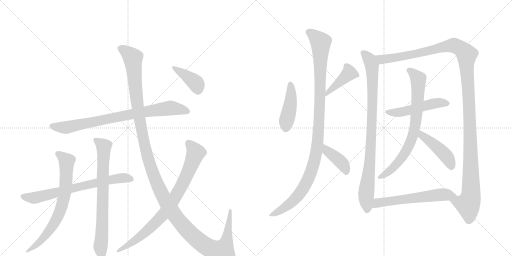
t = 0.00 s
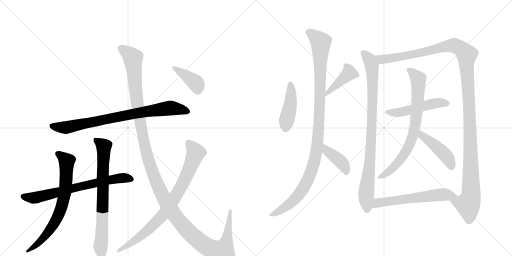
t = 2.87 s
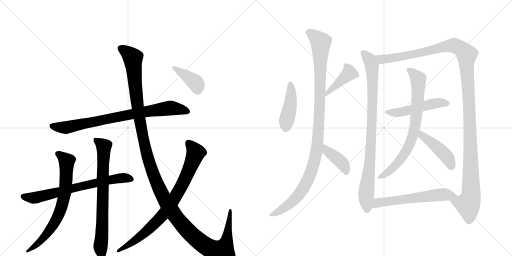
t = 5.74 s
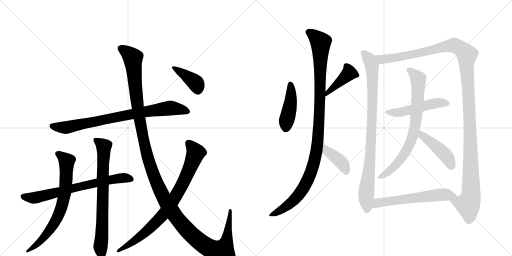
t = 8.61 s
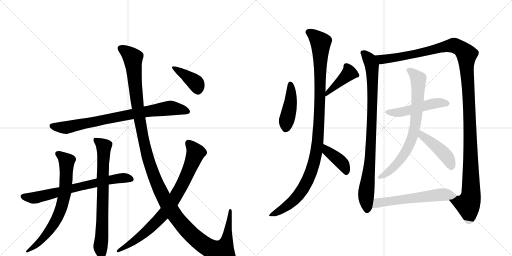
t = 11.48 s
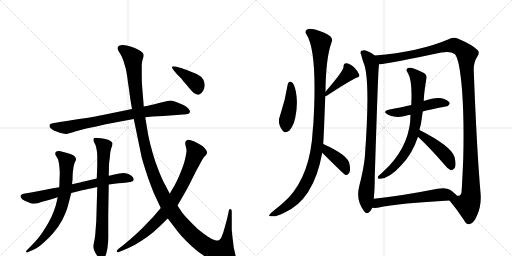
t = 14.35 s

The animated SVG that drew these frames (rendered in a browser with its animation timeline set to each time). Animation: 17 CSS @keyframes rules; one cycle of 14.35 s.

<svg version="1.1" viewBox="0 0 2048 1024" xmlns="http://www.w3.org/2000/svg">
  <g stroke="lightgray" stroke-dasharray="1,1" stroke-width="1" transform="scale(4, 4)">
    <line x1="0" y1="0" x2="256" y2="256"></line>
    <line x1="256" y1="0" x2="0" y2="256"></line>
    <line x1="128" y1="0" x2="128" y2="256"></line>
    <line x1="0" y1="128" x2="256" y2="128"></line>
    <line x1="256" y1="0" x2="512" y2="256"></line>
    <line x1="512" y1="0" x2="256" y2="256"></line>
    <line x1="384" y1="0" x2="384" y2="256"></line>
    <line x1="256" y1="128" x2="512" y2="128"></line>
  </g>
<g transform="scale(1, -1) translate(0, -850)">
   <style type="text/css">
    @keyframes keyframes0 {
      from {
       stroke: black;
       stroke-dashoffset: 808;
       stroke-width: 128;
       }
       72% {
       animation-timing-function: step-end;
       stroke: black;
       stroke-dashoffset: 0;
       stroke-width: 128;
       }
       to {
       stroke: black;
       stroke-width: 1024;
       }
       }
       #make-me-a-hanzi-animation-0 {
         animation: keyframes0 0.907552s both;
         animation-delay: 0.000000s;
         animation-timing-function: linear;
       }
    @keyframes keyframes1 {
      from {
       stroke: black;
       stroke-dashoffset: 706;
       stroke-width: 128;
       }
       70% {
       animation-timing-function: step-end;
       stroke: black;
       stroke-dashoffset: 0;
       stroke-width: 128;
       }
       to {
       stroke: black;
       stroke-width: 1024;
       }
       }
       #make-me-a-hanzi-animation-1 {
         animation: keyframes1 0.824544s both;
         animation-delay: 0.907552s;
         animation-timing-function: linear;
       }
    @keyframes keyframes2 {
      from {
       stroke: black;
       stroke-dashoffset: 717;
       stroke-width: 128;
       }
       70% {
       animation-timing-function: step-end;
       stroke: black;
       stroke-dashoffset: 0;
       stroke-width: 128;
       }
       to {
       stroke: black;
       stroke-width: 1024;
       }
       }
       #make-me-a-hanzi-animation-2 {
         animation: keyframes2 0.833496s both;
         animation-delay: 1.732096s;
         animation-timing-function: linear;
       }
    @keyframes keyframes3 {
      from {
       stroke: black;
       stroke-dashoffset: 739;
       stroke-width: 128;
       }
       71% {
       animation-timing-function: step-end;
       stroke: black;
       stroke-dashoffset: 0;
       stroke-width: 128;
       }
       to {
       stroke: black;
       stroke-width: 1024;
       }
       }
       #make-me-a-hanzi-animation-3 {
         animation: keyframes3 0.851400s both;
         animation-delay: 2.565592s;
         animation-timing-function: linear;
       }
    @keyframes keyframes4 {
      from {
       stroke: black;
       stroke-dashoffset: 1396;
       stroke-width: 128;
       }
       82% {
       animation-timing-function: step-end;
       stroke: black;
       stroke-dashoffset: 0;
       stroke-width: 128;
       }
       to {
       stroke: black;
       stroke-width: 1024;
       }
       }
       #make-me-a-hanzi-animation-4 {
         animation: keyframes4 1.386068s both;
         animation-delay: 3.416992s;
         animation-timing-function: linear;
       }
    @keyframes keyframes5 {
      from {
       stroke: black;
       stroke-dashoffset: 822;
       stroke-width: 128;
       }
       73% {
       animation-timing-function: step-end;
       stroke: black;
       stroke-dashoffset: 0;
       stroke-width: 128;
       }
       to {
       stroke: black;
       stroke-width: 1024;
       }
       }
       #make-me-a-hanzi-animation-5 {
         animation: keyframes5 0.918945s both;
         animation-delay: 4.803060s;
         animation-timing-function: linear;
       }
    @keyframes keyframes6 {
      from {
       stroke: black;
       stroke-dashoffset: 400;
       stroke-width: 128;
       }
       57% {
       animation-timing-function: step-end;
       stroke: black;
       stroke-dashoffset: 0;
       stroke-width: 128;
       }
       to {
       stroke: black;
       stroke-width: 1024;
       }
       }
       #make-me-a-hanzi-animation-6 {
         animation: keyframes6 0.575521s both;
         animation-delay: 5.722005s;
         animation-timing-function: linear;
       }
    @keyframes keyframes7 {
      from {
       stroke: black;
       stroke-dashoffset: 433;
       stroke-width: 128;
       }
       58% {
       animation-timing-function: step-end;
       stroke: black;
       stroke-dashoffset: 0;
       stroke-width: 128;
       }
       to {
       stroke: black;
       stroke-width: 1024;
       }
       }
       #make-me-a-hanzi-animation-7 {
         animation: keyframes7 0.602376s both;
         animation-delay: 6.297526s;
         animation-timing-function: linear;
       }
    @keyframes keyframes8 {
      from {
       stroke: black;
       stroke-dashoffset: 420;
       stroke-width: 128;
       }
       58% {
       animation-timing-function: step-end;
       stroke: black;
       stroke-dashoffset: 0;
       stroke-width: 128;
       }
       to {
       stroke: black;
       stroke-width: 1024;
       }
       }
       #make-me-a-hanzi-animation-8 {
         animation: keyframes8 0.591797s both;
         animation-delay: 6.899902s;
         animation-timing-function: linear;
       }
    @keyframes keyframes9 {
      from {
       stroke: black;
       stroke-dashoffset: 1085;
       stroke-width: 128;
       }
       78% {
       animation-timing-function: step-end;
       stroke: black;
       stroke-dashoffset: 0;
       stroke-width: 128;
       }
       to {
       stroke: black;
       stroke-width: 1024;
       }
       }
       #make-me-a-hanzi-animation-9 {
         animation: keyframes9 1.132975s both;
         animation-delay: 7.491699s;
         animation-timing-function: linear;
       }
    @keyframes keyframes10 {
      from {
       stroke: black;
       stroke-dashoffset: 403;
       stroke-width: 128;
       }
       57% {
       animation-timing-function: step-end;
       stroke: black;
       stroke-dashoffset: 0;
       stroke-width: 128;
       }
       to {
       stroke: black;
       stroke-width: 1024;
       }
       }
       #make-me-a-hanzi-animation-10 {
         animation: keyframes10 0.577962s both;
         animation-delay: 8.624674s;
         animation-timing-function: linear;
       }
    @keyframes keyframes11 {
      from {
       stroke: black;
       stroke-dashoffset: 896;
       stroke-width: 128;
       }
       74% {
       animation-timing-function: step-end;
       stroke: black;
       stroke-dashoffset: 0;
       stroke-width: 128;
       }
       to {
       stroke: black;
       stroke-width: 1024;
       }
       }
       #make-me-a-hanzi-animation-11 {
         animation: keyframes11 0.979167s both;
         animation-delay: 9.202637s;
         animation-timing-function: linear;
       }
    @keyframes keyframes12 {
      from {
       stroke: black;
       stroke-dashoffset: 1305;
       stroke-width: 128;
       }
       81% {
       animation-timing-function: step-end;
       stroke: black;
       stroke-dashoffset: 0;
       stroke-width: 128;
       }
       to {
       stroke: black;
       stroke-width: 1024;
       }
       }
       #make-me-a-hanzi-animation-12 {
         animation: keyframes12 1.312012s both;
         animation-delay: 10.181803s;
         animation-timing-function: linear;
       }
    @keyframes keyframes13 {
      from {
       stroke: black;
       stroke-dashoffset: 500;
       stroke-width: 128;
       }
       62% {
       animation-timing-function: step-end;
       stroke: black;
       stroke-dashoffset: 0;
       stroke-width: 128;
       }
       to {
       stroke: black;
       stroke-width: 1024;
       }
       }
       #make-me-a-hanzi-animation-13 {
         animation: keyframes13 0.656901s both;
         animation-delay: 11.493815s;
         animation-timing-function: linear;
       }
    @keyframes keyframes14 {
      from {
       stroke: black;
       stroke-dashoffset: 752;
       stroke-width: 128;
       }
       71% {
       animation-timing-function: step-end;
       stroke: black;
       stroke-dashoffset: 0;
       stroke-width: 128;
       }
       to {
       stroke: black;
       stroke-width: 1024;
       }
       }
       #make-me-a-hanzi-animation-14 {
         animation: keyframes14 0.861979s both;
         animation-delay: 12.150716s;
         animation-timing-function: linear;
       }
    @keyframes keyframes15 {
      from {
       stroke: black;
       stroke-dashoffset: 443;
       stroke-width: 128;
       }
       59% {
       animation-timing-function: step-end;
       stroke: black;
       stroke-dashoffset: 0;
       stroke-width: 128;
       }
       to {
       stroke: black;
       stroke-width: 1024;
       }
       }
       #make-me-a-hanzi-animation-15 {
         animation: keyframes15 0.610514s both;
         animation-delay: 13.012695s;
         animation-timing-function: linear;
       }
    @keyframes keyframes16 {
      from {
       stroke: black;
       stroke-dashoffset: 590;
       stroke-width: 128;
       }
       66% {
       animation-timing-function: step-end;
       stroke: black;
       stroke-dashoffset: 0;
       stroke-width: 128;
       }
       to {
       stroke: black;
       stroke-width: 1024;
       }
       }
       #make-me-a-hanzi-animation-16 {
         animation: keyframes16 0.730143s both;
         animation-delay: 13.623210s;
         animation-timing-function: linear;
       }
</style>
<path d="M 528 414 L 411 390 Q 378 384 359 380 Q 340 377 316 374 L 260 365 Q 229 360 215 358 Q 201 356 199 352 Q 198 349 198 346 L 198 343 Q 200 338 209 332 Q 217 327 226 324 Q 235 320 247 317 Q 259 314 265 314 Q 269 314 277 317 Q 286 320 304 325 L 345 336 L 385 344 L 423 353 L 535 374 L 581 381 L 610 384 L 653 386 L 706 390 L 745 393 Q 756 394 759 400 Q 760 402 760 403 Q 760 408 755 414 Q 749 422 734 430 Q 719 437 705 442 Q 691 447 683 448 Q 675 448 666 445 L 636 438 Q 615 432 604 430 Q 593 428 575 424 L 528 414 Z" fill="lightgray"></path> 
<path d="M 237 101 L 211 97 Q 209 96 177 90 L 124 80 Q 103 77 94 75 Q 85 72 83 69 Q 82 67 82 66 Q 82 62 85 58 Q 87 52 101 46 Q 115 40 123 37 Q 128 35 135 35 Q 139 35 143 36 Q 149 36 165 42 L 199 51 L 231 61 L 285 78 L 333 90 Q 343 92 389 102 L 435 112 L 465 116 Q 471 117 490 118 Q 510 120 521 122 Q 533 125 535 130 L 535 132 Q 535 136 531 142 Q 526 149 514 154 Q 501 158 493 158 Q 489 158 477 156 L 453 151 Q 447 150 435 147 L 387 136 L 336 124 Q 328 122 288 113 L 237 101 Z" fill="lightgray"></path> 
<path d="M 231 61 L 223 28 Q 217 8 206 -17 Q 194 -42 181 -62 Q 169 -82 155 -100 Q 140 -118 126 -132 L 108 -150 Q 104 -154 104 -157 L 105 -158 Q 106 -160 108 -160 Q 110 -160 113 -158 L 140 -146 Q 153 -140 173 -122 Q 194 -104 213 -82 Q 233 -60 249 -30 Q 265 2 271 24 L 285 78 L 288 113 L 290 130 L 291 158 Q 292 168 294 181 Q 296 194 299 200 L 303 208 Q 304 211 304 213 Q 304 215 303 217 Q 303 220 297 226 Q 291 232 268 238 Q 245 245 237 246 Q 226 246 223 242 Q 221 240 221 236 Q 221 233 222 230 L 231 215 Q 234 208 236 195 Q 238 182 239 161 Q 239 144 238 132 Q 238 120 237 101 L 231 61 Z" fill="lightgray"></path> 
<path d="M 389 102 L 385 -36 L 382 -74 Q 381 -92 380 -97 L 377 -115 Q 373 -129 373 -136 Q 373 -142 377 -152 Q 381 -162 388 -172 Q 394 -181 399 -183 Q 403 -185 405 -185 Q 407 -185 409 -184 Q 415 -184 419 -178 Q 424 -172 427 -156 Q 431 -140 431 -130 Q 433 -119 433 -97 L 433 -6 L 435 112 L 435 147 L 436 190 Q 436 196 439 218 L 441 239 Q 443 252 446 260 L 449 268 Q 450 272 450 275 L 450 278 Q 449 282 439 288 Q 430 293 417 295 Q 404 297 391 298 Q 386 299 383 299 Q 376 299 375 296 Q 374 294 374 291 Q 374 288 375 284 L 382 270 Q 385 262 387 249 Q 389 236 389 223 L 389 189 L 387 136 L 389 102 Z" fill="lightgray"></path> 
<path d="M 535 374 L 547 316 L 567 219 Q 575 191 590 145 Q 606 100 616 76 L 643 18 L 671 -24 L 688 -46 Q 707 -72 724 -92 Q 742 -112 768 -136 Q 793 -159 822 -177 Q 850 -195 873 -203 Q 894 -210 914 -210 L 919 -210 Q 929 -210 935 -207 Q 941 -204 944 -198 Q 946 -196 946 -191 Q 946 -187 944 -180 L 935 -140 L 930 -99 Q 927 -74 927 -65 L 927 4 Q 927 14 922 14 Q 917 14 916 10 L 909 -22 Q 905 -38 901 -52 L 893 -80 Q 888 -94 884 -102 Q 879 -109 875 -111 Q 873 -112 869 -112 Q 865 -112 858 -110 Q 845 -106 829 -95 Q 813 -84 791 -66 Q 770 -46 753 -28 Q 735 -10 727 2 L 710 28 L 679 75 L 663 106 Q 651 127 636 164 Q 621 201 611 237 Q 600 274 593 309 L 581 381 L 575 424 L 573 450 L 569 498 Q 567 519 567 542 L 567 582 Q 567 598 569 605 Q 570 612 573 620 Q 574 625 574 629 Q 574 633 573 635 Q 572 640 562 646 Q 553 653 539 658 Q 525 663 511 667 Q 500 670 491 670 L 487 670 Q 473 668 471 662 Q 470 660 470 657 Q 470 653 473 648 L 483 631 Q 489 622 494 606 L 503 576 Q 506 562 509 543 Q 511 524 516 493 Q 520 462 522 449 Q 524 436 528 414 L 535 374 Z" fill="lightgray"></path> 
<path d="M 643 18 L 614 -16 L 568 -64 Q 543 -88 527 -102 L 495 -129 L 473 -146 Q 467 -151 467 -155 L 467 -157 Q 468 -159 471 -159 Q 474 -159 478 -157 L 505 -146 Q 517 -141 540 -129 Q 563 -116 591 -96 Q 619 -75 636 -58 L 671 -24 L 710 28 L 727 57 Q 757 110 757 111 L 784 165 L 803 200 Q 811 216 818 224 Q 825 231 825 232 Q 828 235 828 240 L 828 242 Q 828 248 818 258 Q 809 268 793 276 Q 777 285 763 289 Q 757 291 753 291 Q 749 291 747 289 Q 743 286 741 281 L 741 277 Q 741 273 742 268 L 745 256 Q 746 252 746 247 Q 746 243 745 237 Q 743 226 740 212 Q 737 198 729 177 Q 721 156 713 138 Q 704 119 696 104 Q 687 90 679 75 L 643 18 Z" fill="lightgray"></path> 
<path d="M 707 554 L 727 534 Q 731 528 745 512 Q 758 496 766 487 Q 775 478 781 475 Q 787 471 792 471 Q 795 471 797 472 Q 805 474 812 486 Q 819 498 819 510 Q 819 520 813 532 Q 807 543 795 549 Q 783 556 757 566 Q 729 577 724 578 L 702 584 Q 697 585 694 585 Q 689 585 688 583 L 688 582 Q 688 578 693 571 L 707 554 Z" fill="lightgray"></path> 
<path d="M 1151 513 Q 1141 449 1120 387 Q 1107 357 1131 327 Q 1141 314 1158 328 Q 1174 347 1181 379 Q 1191 428 1186 466 Q 1183 497 1172 517 Q 1165 524 1160 524 Q 1153 521 1151 513 Z" fill="lightgray"></path> 
<path d="M 1301 465 Q 1304 466 1307 467 Q 1386 519 1425 539 Q 1440 542 1437 551 Q 1433 564 1418 579 Q 1403 595 1386 597 Q 1374 598 1374 582 Q 1375 567 1302 483 C 1282 460 1280 458 1301 465 Z" fill="lightgray"></path> 
<path d="M 1293 274 Q 1296 325 1301 465 L 1302 483 Q 1303 616 1326 680 Q 1333 693 1321 705 Q 1299 721 1260 732 Q 1235 738 1227 731 Q 1218 724 1226 712 Q 1271 642 1253 348 Q 1252 339 1251 329 Q 1242 154 1154 59 Q 1126 31 1087 1 Q 1077 -8 1076 -12 Q 1077 -16 1089 -15 Q 1102 -18 1135 -2 Q 1255 49 1289 239 L 1293 274 Z" fill="lightgray"></path> 
<path d="M 1289 239 Q 1376 152 1382 150 L 1384 150 Q 1391 149 1397 159 Q 1403 169 1398 193 Q 1394 229 1293 274 C 1266 286 1268 260 1289 239 Z" fill="lightgray"></path> 
<path d="M 1499 628 Q 1487 640 1468 646 Q 1458 652 1446 647 Q 1439 643 1445 630 Q 1448 617 1453 602 Q 1483 542 1459 218 Q 1453 167 1437 106 Q 1422 49 1457 4 Q 1467 -9 1479 3 Q 1485 10 1489 19 L 1495 55 Q 1499 89 1499 143 Q 1512 555 1515 582 Q 1516 589 1516 593 C 1518 614 1518 614 1499 628 Z" fill="lightgray"></path> 
<path d="M 1798 48 Q 1831 8 1855 -29 Q 1865 -48 1876 -47 Q 1894 -46 1909 -10 Q 1927 30 1922 80 Q 1907 251 1895 568 Q 1894 602 1910 625 Q 1920 640 1910 650 Q 1889 671 1833 695 Q 1814 704 1797 694 Q 1676 642 1499 628 C 1469 625 1486 589 1516 593 Q 1559 596 1765 640 Q 1802 647 1820 633 Q 1838 612 1848 492 Q 1857 374 1853 216 Q 1849 120 1846 80 Q 1842 64 1828 67 C 1809 44 1791 56 1798 48 Z" fill="lightgray"></path> 
<path d="M 1691 404 Q 1713 411 1783 424 Q 1793 424 1799 435 Q 1799 445 1779 453 Q 1752 466 1695 446 L 1645 430 Q 1623 426 1601 420 Q 1579 416 1554 411 Q 1529 405 1549 393 Q 1576 375 1620 386 Q 1629 389 1642 391 L 1691 404 Z" fill="lightgray"></path> 
<path d="M 1678 330 Q 1679 340 1683 350 Q 1687 375 1691 404 L 1695 446 Q 1695 471 1705 532 Q 1711 551 1692 560 Q 1649 582 1636 579 Q 1618 576 1632 557 Q 1650 527 1645 430 L 1642 391 Q 1642 280 1557 187 L 1525 156 Q 1513 147 1511 141 Q 1510 134 1520 135 Q 1557 135 1607 191 Q 1649 234 1672 303 L 1678 330 Z" fill="lightgray"></path> 
<path d="M 1672 303 Q 1721 257 1779 190 Q 1791 174 1803 169 Q 1810 168 1817 176 Q 1827 186 1818 222 Q 1806 265 1678 330 C 1651 344 1650 324 1672 303 Z" fill="lightgray"></path> 
<path d="M 1489 19 Q 1496 18 1510 19 Q 1603 38 1798 48 C 1828 50 1844 50 1828 67 Q 1821 76 1800 91 Q 1784 101 1750 95 Q 1609 67 1495 55 C 1465 52 1459 20 1489 19 Z" fill="lightgray"></path> 
      <clipPath id="make-me-a-hanzi-clip-0">
      <path d="M 528 414 L 411 390 Q 378 384 359 380 Q 340 377 316 374 L 260 365 Q 229 360 215 358 Q 201 356 199 352 Q 198 349 198 346 L 198 343 Q 200 338 209 332 Q 217 327 226 324 Q 235 320 247 317 Q 259 314 265 314 Q 269 314 277 317 Q 286 320 304 325 L 345 336 L 385 344 L 423 353 L 535 374 L 581 381 L 610 384 L 653 386 L 706 390 L 745 393 Q 756 394 759 400 Q 760 402 760 403 Q 760 408 755 414 Q 749 422 734 430 Q 719 437 705 442 Q 691 447 683 448 Q 675 448 666 445 L 636 438 Q 615 432 604 430 Q 593 428 575 424 L 528 414 Z" fill="lightgray"></path>
      </clipPath>
      <path clip-path="url(#make-me-a-hanzi-clip-0)" d="M 206 348 L 264 340 L 550 398 L 678 418 L 749 405 " fill="none" id="make-me-a-hanzi-animation-0" stroke-dasharray="680 1360" stroke-linecap="round"></path>

      <clipPath id="make-me-a-hanzi-clip-1">
      <path d="M 237 101 L 211 97 Q 209 96 177 90 L 124 80 Q 103 77 94 75 Q 85 72 83 69 Q 82 67 82 66 Q 82 62 85 58 Q 87 52 101 46 Q 115 40 123 37 Q 128 35 135 35 Q 139 35 143 36 Q 149 36 165 42 L 199 51 L 231 61 L 285 78 L 333 90 Q 343 92 389 102 L 435 112 L 465 116 Q 471 117 490 118 Q 510 120 521 122 Q 533 125 535 130 L 535 132 Q 535 136 531 142 Q 526 149 514 154 Q 501 158 493 158 Q 489 158 477 156 L 453 151 Q 447 150 435 147 L 387 136 L 336 124 Q 328 122 288 113 L 237 101 Z" fill="lightgray"></path>
      </clipPath>
      <path clip-path="url(#make-me-a-hanzi-clip-1)" d="M 91 65 L 133 58 L 475 137 L 504 138 L 530 131 " fill="none" id="make-me-a-hanzi-animation-1" stroke-dasharray="578 1156" stroke-linecap="round"></path>

      <clipPath id="make-me-a-hanzi-clip-2">
      <path d="M 231 61 L 223 28 Q 217 8 206 -17 Q 194 -42 181 -62 Q 169 -82 155 -100 Q 140 -118 126 -132 L 108 -150 Q 104 -154 104 -157 L 105 -158 Q 106 -160 108 -160 Q 110 -160 113 -158 L 140 -146 Q 153 -140 173 -122 Q 194 -104 213 -82 Q 233 -60 249 -30 Q 265 2 271 24 L 285 78 L 288 113 L 290 130 L 291 158 Q 292 168 294 181 Q 296 194 299 200 L 303 208 Q 304 211 304 213 Q 304 215 303 217 Q 303 220 297 226 Q 291 232 268 238 Q 245 245 237 246 Q 226 246 223 242 Q 221 240 221 236 Q 221 233 222 230 L 231 215 Q 234 208 236 195 Q 238 182 239 161 Q 239 144 238 132 Q 238 120 237 101 L 231 61 Z" fill="lightgray"></path>
      </clipPath>
      <path clip-path="url(#make-me-a-hanzi-clip-2)" d="M 232 236 L 267 206 L 261 86 L 247 25 L 227 -27 L 187 -86 L 159 -118 L 108 -154 " fill="none" id="make-me-a-hanzi-animation-2" stroke-dasharray="589 1178" stroke-linecap="round"></path>

      <clipPath id="make-me-a-hanzi-clip-3">
      <path d="M 389 102 L 385 -36 L 382 -74 Q 381 -92 380 -97 L 377 -115 Q 373 -129 373 -136 Q 373 -142 377 -152 Q 381 -162 388 -172 Q 394 -181 399 -183 Q 403 -185 405 -185 Q 407 -185 409 -184 Q 415 -184 419 -178 Q 424 -172 427 -156 Q 431 -140 431 -130 Q 433 -119 433 -97 L 433 -6 L 435 112 L 435 147 L 436 190 Q 436 196 439 218 L 441 239 Q 443 252 446 260 L 449 268 Q 450 272 450 275 L 450 278 Q 449 282 439 288 Q 430 293 417 295 Q 404 297 391 298 Q 386 299 383 299 Q 376 299 375 296 Q 374 294 374 291 Q 374 288 375 284 L 382 270 Q 385 262 387 249 Q 389 236 389 223 L 389 189 L 387 136 L 389 102 Z" fill="lightgray"></path>
      </clipPath>
      <path clip-path="url(#make-me-a-hanzi-clip-3)" d="M 381 292 L 415 260 L 405 -176 " fill="none" id="make-me-a-hanzi-animation-3" stroke-dasharray="611 1222" stroke-linecap="round"></path>

      <clipPath id="make-me-a-hanzi-clip-4">
      <path d="M 535 374 L 547 316 L 567 219 Q 575 191 590 145 Q 606 100 616 76 L 643 18 L 671 -24 L 688 -46 Q 707 -72 724 -92 Q 742 -112 768 -136 Q 793 -159 822 -177 Q 850 -195 873 -203 Q 894 -210 914 -210 L 919 -210 Q 929 -210 935 -207 Q 941 -204 944 -198 Q 946 -196 946 -191 Q 946 -187 944 -180 L 935 -140 L 930 -99 Q 927 -74 927 -65 L 927 4 Q 927 14 922 14 Q 917 14 916 10 L 909 -22 Q 905 -38 901 -52 L 893 -80 Q 888 -94 884 -102 Q 879 -109 875 -111 Q 873 -112 869 -112 Q 865 -112 858 -110 Q 845 -106 829 -95 Q 813 -84 791 -66 Q 770 -46 753 -28 Q 735 -10 727 2 L 710 28 L 679 75 L 663 106 Q 651 127 636 164 Q 621 201 611 237 Q 600 274 593 309 L 581 381 L 575 424 L 573 450 L 569 498 Q 567 519 567 542 L 567 582 Q 567 598 569 605 Q 570 612 573 620 Q 574 625 574 629 Q 574 633 573 635 Q 572 640 562 646 Q 553 653 539 658 Q 525 663 511 667 Q 500 670 491 670 L 487 670 Q 473 668 471 662 Q 470 660 470 657 Q 470 653 473 648 L 483 631 Q 489 622 494 606 L 503 576 Q 506 562 509 543 Q 511 524 516 493 Q 520 462 522 449 Q 524 436 528 414 L 535 374 Z" fill="lightgray"></path>
      </clipPath>
      <path clip-path="url(#make-me-a-hanzi-clip-4)" d="M 481 658 L 532 618 L 552 411 L 588 231 L 610 161 L 651 66 L 699 -11 L 753 -75 L 796 -115 L 840 -144 L 890 -157 L 904 -123 L 922 8 " fill="none" id="make-me-a-hanzi-animation-4" stroke-dasharray="1268 2536" stroke-linecap="round"></path>

      <clipPath id="make-me-a-hanzi-clip-5">
      <path d="M 643 18 L 614 -16 L 568 -64 Q 543 -88 527 -102 L 495 -129 L 473 -146 Q 467 -151 467 -155 L 467 -157 Q 468 -159 471 -159 Q 474 -159 478 -157 L 505 -146 Q 517 -141 540 -129 Q 563 -116 591 -96 Q 619 -75 636 -58 L 671 -24 L 710 28 L 727 57 Q 757 110 757 111 L 784 165 L 803 200 Q 811 216 818 224 Q 825 231 825 232 Q 828 235 828 240 L 828 242 Q 828 248 818 258 Q 809 268 793 276 Q 777 285 763 289 Q 757 291 753 291 Q 749 291 747 289 Q 743 286 741 281 L 741 277 Q 741 273 742 268 L 745 256 Q 746 252 746 247 Q 746 243 745 237 Q 743 226 740 212 Q 737 198 729 177 Q 721 156 713 138 Q 704 119 696 104 Q 687 90 679 75 L 643 18 Z" fill="lightgray"></path>
      </clipPath>
      <path clip-path="url(#make-me-a-hanzi-clip-5)" d="M 752 279 L 782 238 L 738 129 L 679 27 L 642 -20 L 574 -86 L 470 -156 " fill="none" id="make-me-a-hanzi-animation-5" stroke-dasharray="694 1388" stroke-linecap="round"></path>

      <clipPath id="make-me-a-hanzi-clip-6">
      <path d="M 707 554 L 727 534 Q 731 528 745 512 Q 758 496 766 487 Q 775 478 781 475 Q 787 471 792 471 Q 795 471 797 472 Q 805 474 812 486 Q 819 498 819 510 Q 819 520 813 532 Q 807 543 795 549 Q 783 556 757 566 Q 729 577 724 578 L 702 584 Q 697 585 694 585 Q 689 585 688 583 L 688 582 Q 688 578 693 571 L 707 554 Z" fill="lightgray"></path>
      </clipPath>
      <path clip-path="url(#make-me-a-hanzi-clip-6)" d="M 692 583 L 782 519 L 791 487 " fill="none" id="make-me-a-hanzi-animation-6" stroke-dasharray="272 544" stroke-linecap="round"></path>

      <clipPath id="make-me-a-hanzi-clip-7">
      <path d="M 1151 513 Q 1141 449 1120 387 Q 1107 357 1131 327 Q 1141 314 1158 328 Q 1174 347 1181 379 Q 1191 428 1186 466 Q 1183 497 1172 517 Q 1165 524 1160 524 Q 1153 521 1151 513 Z" fill="lightgray"></path>
      </clipPath>
      <path clip-path="url(#make-me-a-hanzi-clip-7)" d="M 1162 513 L 1162 433 L 1145 365 L 1144 338 " fill="none" id="make-me-a-hanzi-animation-7" stroke-dasharray="305 610" stroke-linecap="round"></path>

      <clipPath id="make-me-a-hanzi-clip-8">
      <path d="M 1301 465 Q 1304 466 1307 467 Q 1386 519 1425 539 Q 1440 542 1437 551 Q 1433 564 1418 579 Q 1403 595 1386 597 Q 1374 598 1374 582 Q 1375 567 1302 483 C 1282 460 1280 458 1301 465 Z" fill="lightgray"></path>
      </clipPath>
      <path clip-path="url(#make-me-a-hanzi-clip-8)" d="M 1427 549 L 1397 557 L 1327 492 L 1315 489 L 1313 477 L 1303 469 " fill="none" id="make-me-a-hanzi-animation-8" stroke-dasharray="292 584" stroke-linecap="round"></path>

      <clipPath id="make-me-a-hanzi-clip-9">
      <path d="M 1293 274 Q 1296 325 1301 465 L 1302 483 Q 1303 616 1326 680 Q 1333 693 1321 705 Q 1299 721 1260 732 Q 1235 738 1227 731 Q 1218 724 1226 712 Q 1271 642 1253 348 Q 1252 339 1251 329 Q 1242 154 1154 59 Q 1126 31 1087 1 Q 1077 -8 1076 -12 Q 1077 -16 1089 -15 Q 1102 -18 1135 -2 Q 1255 49 1289 239 L 1293 274 Z" fill="lightgray"></path>
      </clipPath>
      <path clip-path="url(#make-me-a-hanzi-clip-9)" d="M 1235 721 L 1283 680 L 1278 392 L 1265 233 L 1236 143 L 1193 68 L 1145 24 L 1083 -13 " fill="none" id="make-me-a-hanzi-animation-9" stroke-dasharray="957 1914" stroke-linecap="round"></path>

      <clipPath id="make-me-a-hanzi-clip-10">
      <path d="M 1289 239 Q 1376 152 1382 150 L 1384 150 Q 1391 149 1397 159 Q 1403 169 1398 193 Q 1394 229 1293 274 C 1266 286 1268 260 1289 239 Z" fill="lightgray"></path>
      </clipPath>
      <path clip-path="url(#make-me-a-hanzi-clip-10)" d="M 1303 267 L 1304 255 L 1315 242 L 1373 191 L 1386 162 L 1383 154 " fill="none" id="make-me-a-hanzi-animation-10" stroke-dasharray="275 550" stroke-linecap="round"></path>

      <clipPath id="make-me-a-hanzi-clip-11">
      <path d="M 1499 628 Q 1487 640 1468 646 Q 1458 652 1446 647 Q 1439 643 1445 630 Q 1448 617 1453 602 Q 1483 542 1459 218 Q 1453 167 1437 106 Q 1422 49 1457 4 Q 1467 -9 1479 3 Q 1485 10 1489 19 L 1495 55 Q 1499 89 1499 143 Q 1512 555 1515 582 Q 1516 589 1516 593 C 1518 614 1518 614 1499 628 Z" fill="lightgray"></path>
      </clipPath>
      <path clip-path="url(#make-me-a-hanzi-clip-11)" d="M 1454 638 L 1484 599 L 1490 541 L 1485 266 L 1464 69 L 1468 10 " fill="none" id="make-me-a-hanzi-animation-11" stroke-dasharray="768 1536" stroke-linecap="round"></path>

      <clipPath id="make-me-a-hanzi-clip-12">
      <path d="M 1798 48 Q 1831 8 1855 -29 Q 1865 -48 1876 -47 Q 1894 -46 1909 -10 Q 1927 30 1922 80 Q 1907 251 1895 568 Q 1894 602 1910 625 Q 1920 640 1910 650 Q 1889 671 1833 695 Q 1814 704 1797 694 Q 1676 642 1499 628 C 1469 625 1486 589 1516 593 Q 1559 596 1765 640 Q 1802 647 1820 633 Q 1838 612 1848 492 Q 1857 374 1853 216 Q 1849 120 1846 80 Q 1842 64 1828 67 C 1809 44 1791 56 1798 48 Z" fill="lightgray"></path>
      </clipPath>
      <path clip-path="url(#make-me-a-hanzi-clip-12)" d="M 1508 625 L 1518 616 L 1550 615 L 1680 637 L 1814 669 L 1845 655 L 1867 632 L 1882 286 L 1884 69 L 1872 32 L 1807 44 " fill="none" id="make-me-a-hanzi-animation-12" stroke-dasharray="1177 2354" stroke-linecap="round"></path>

      <clipPath id="make-me-a-hanzi-clip-13">
      <path d="M 1691 404 Q 1713 411 1783 424 Q 1793 424 1799 435 Q 1799 445 1779 453 Q 1752 466 1695 446 L 1645 430 Q 1623 426 1601 420 Q 1579 416 1554 411 Q 1529 405 1549 393 Q 1576 375 1620 386 Q 1629 389 1642 391 L 1691 404 Z" fill="lightgray"></path>
      </clipPath>
      <path clip-path="url(#make-me-a-hanzi-clip-13)" d="M 1550 402 L 1594 400 L 1740 437 L 1789 436 " fill="none" id="make-me-a-hanzi-animation-13" stroke-dasharray="372 744" stroke-linecap="round"></path>

      <clipPath id="make-me-a-hanzi-clip-14">
      <path d="M 1678 330 Q 1679 340 1683 350 Q 1687 375 1691 404 L 1695 446 Q 1695 471 1705 532 Q 1711 551 1692 560 Q 1649 582 1636 579 Q 1618 576 1632 557 Q 1650 527 1645 430 L 1642 391 Q 1642 280 1557 187 L 1525 156 Q 1513 147 1511 141 Q 1510 134 1520 135 Q 1557 135 1607 191 Q 1649 234 1672 303 L 1678 330 Z" fill="lightgray"></path>
      </clipPath>
      <path clip-path="url(#make-me-a-hanzi-clip-14)" d="M 1637 568 L 1657 554 L 1674 527 L 1657 328 L 1640 275 L 1614 228 L 1563 170 L 1518 141 " fill="none" id="make-me-a-hanzi-animation-14" stroke-dasharray="624 1248" stroke-linecap="round"></path>

      <clipPath id="make-me-a-hanzi-clip-15">
      <path d="M 1672 303 Q 1721 257 1779 190 Q 1791 174 1803 169 Q 1810 168 1817 176 Q 1827 186 1818 222 Q 1806 265 1678 330 C 1651 344 1650 324 1672 303 Z" fill="lightgray"></path>
      </clipPath>
      <path clip-path="url(#make-me-a-hanzi-clip-15)" d="M 1686 321 L 1688 308 L 1756 255 L 1790 220 L 1804 184 " fill="none" id="make-me-a-hanzi-animation-15" stroke-dasharray="315 630" stroke-linecap="round"></path>

      <clipPath id="make-me-a-hanzi-clip-16">
      <path d="M 1489 19 Q 1496 18 1510 19 Q 1603 38 1798 48 C 1828 50 1844 50 1828 67 Q 1821 76 1800 91 Q 1784 101 1750 95 Q 1609 67 1495 55 C 1465 52 1459 20 1489 19 Z" fill="lightgray"></path>
      </clipPath>
      <path clip-path="url(#make-me-a-hanzi-clip-16)" d="M 1494 24 L 1517 40 L 1618 54 L 1761 72 L 1821 67 " fill="none" id="make-me-a-hanzi-animation-16" stroke-dasharray="462 924" stroke-linecap="round"></path>

</g>
</svg>
